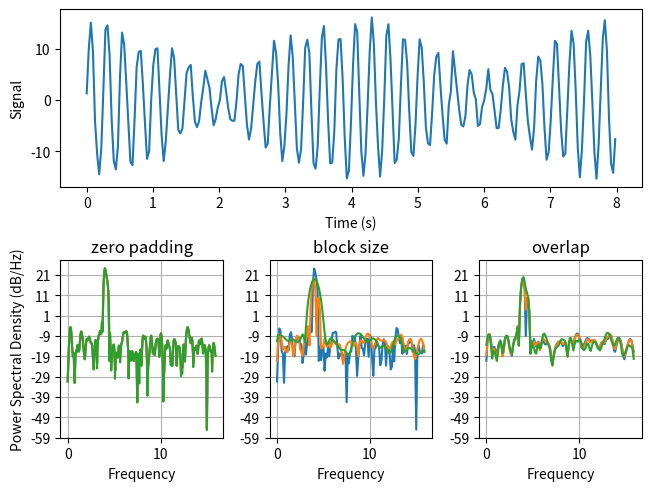

Source code (Python):
import matplotlib.pyplot as plt
import numpy as np

dt = np.pi / 100.
fs = 1. / dt
t = np.arange(0, 8, dt)
y = 10. * np.sin(2 * np.pi * 4 * t) + 5. * np.sin(2 * np.pi * 4.25 * t)
y = y + np.random.randn(*t.shape)

fig, axs = plt.subplot_mosaic([
    ['signal', 'signal', 'signal'],
    ['zero padding', 'block size', 'overlap'],
], layout='constrained')

axs['signal'].plot(t, y)
axs['signal'].set_xlabel('Time (s)')
axs['signal'].set_ylabel('Signal')

axs['zero padding'].psd(y, NFFT=len(t), pad_to=len(t), Fs=fs)
axs['zero padding'].psd(y, NFFT=len(t), pad_to=len(t) * 2, Fs=fs)
axs['zero padding'].psd(y, NFFT=len(t), pad_to=len(t) * 4, Fs=fs)

axs['block size'].psd(y, NFFT=len(t), pad_to=len(t), Fs=fs)
axs['block size'].psd(y, NFFT=len(t) // 2, pad_to=len(t), Fs=fs)
axs['block size'].psd(y, NFFT=len(t) // 4, pad_to=len(t), Fs=fs)
axs['block size'].set_ylabel('')

axs['overlap'].psd(y, NFFT=len(t) // 2, pad_to=len(t), noverlap=0, Fs=fs)
axs['overlap'].psd(y, NFFT=len(t) // 2, pad_to=len(t),
                   noverlap=int(0.025 * len(t)), Fs=fs)
axs['overlap'].psd(y, NFFT=len(t) // 2, pad_to=len(t),
                   noverlap=int(0.1 * len(t)), Fs=fs)
axs['overlap'].set_ylabel('')
axs['overlap'].set_title('overlap')

for title, ax in axs.items():
    if title == 'signal':
        continue

    ax.set_title(title)
    ax.sharex(axs['zero padding'])
    ax.sharey(axs['zero padding'])

plt.show()
